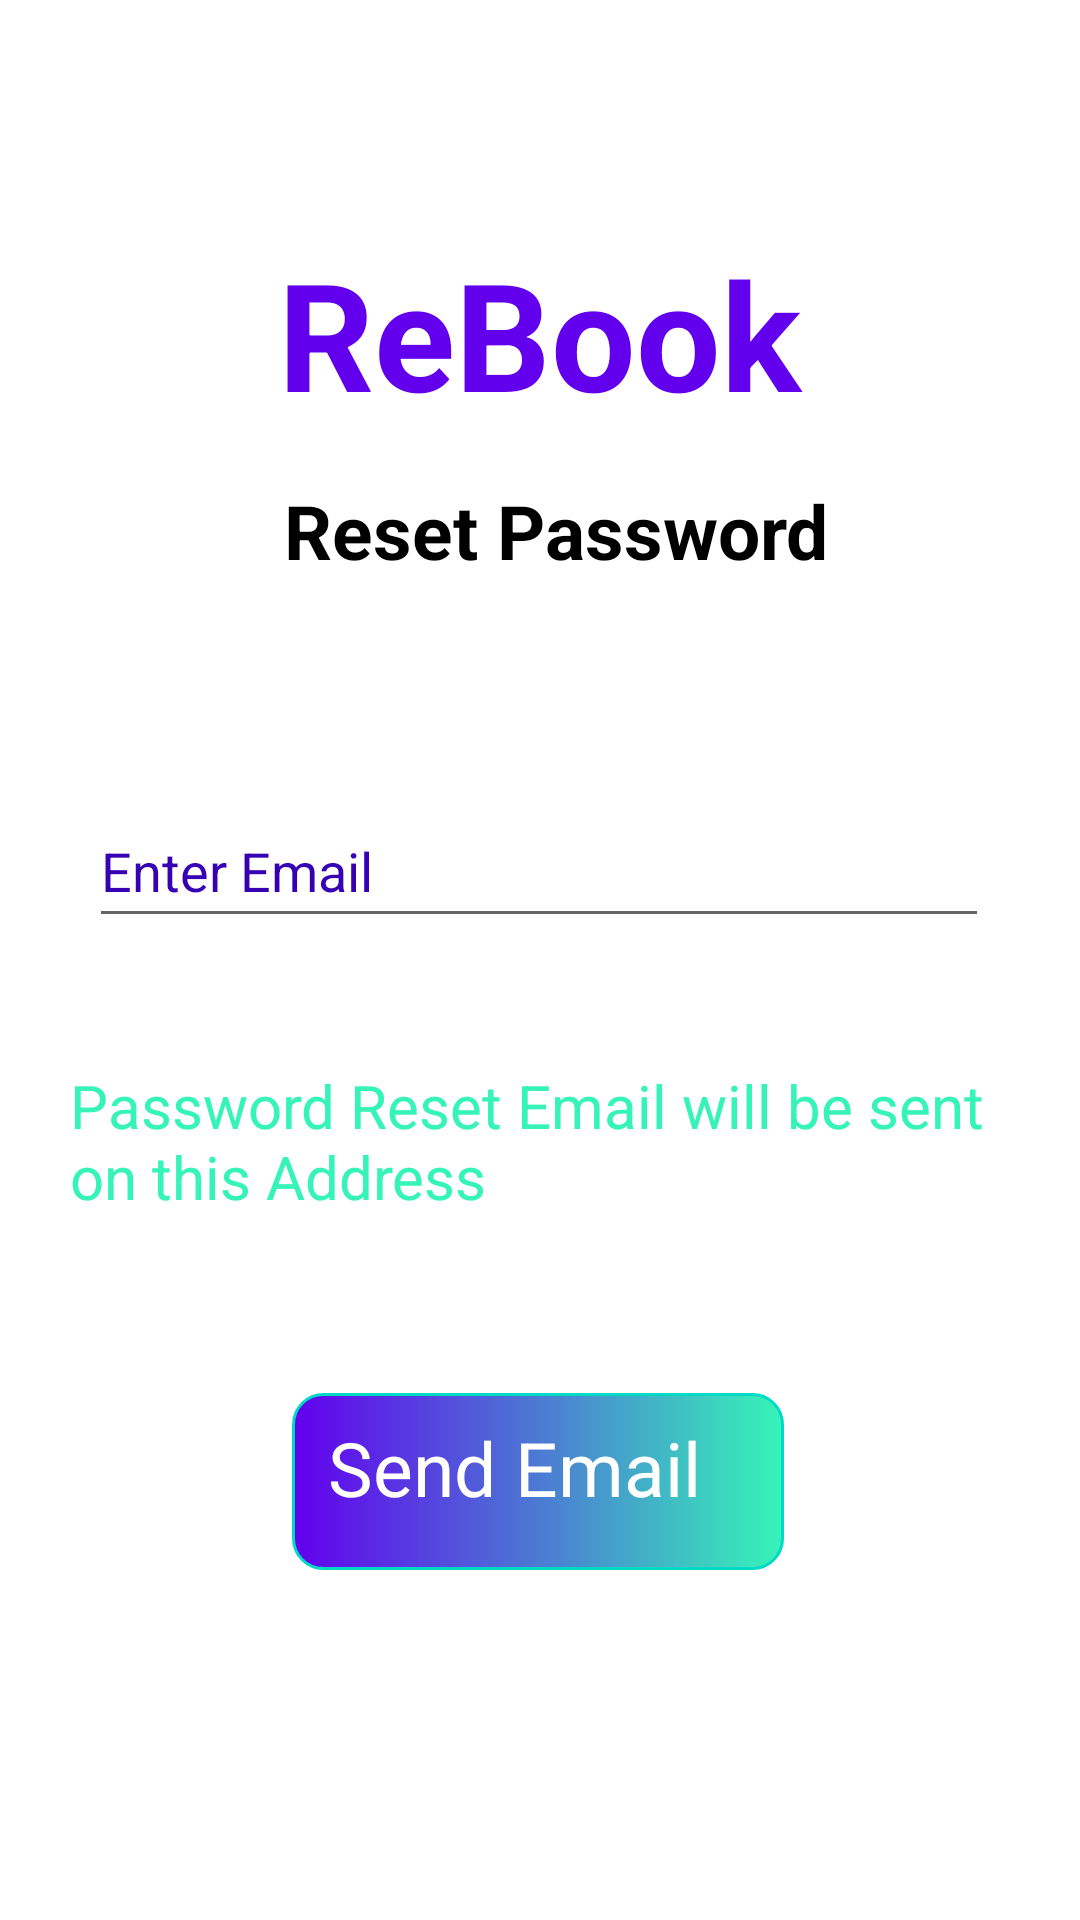

The Android layout XML behind this screen, and the referenced resources:
<!-- AndroidManifest.xml: application theme Theme.VSBApk -->
<!-- res/layout/activity_reset_password.xml -->
<?xml version="1.0" encoding="utf-8"?>
<androidx.constraintlayout.widget.ConstraintLayout xmlns:android="http://schemas.android.com/apk/res/android"
    xmlns:app="http://schemas.android.com/apk/res-auto"
    xmlns:tools="http://schemas.android.com/tools"
    android:layout_width="match_parent"
    android:layout_height="match_parent"
    tools:context=".Reset_Password_Activity">


    <TextView
        android:id="@+id/resetPass_rebook"
        android:layout_width="195dp"
        android:layout_height="89dp"
        android:text="ReBook "
        android:textColor="@color/purple_500"
        android:textColorHighlight="@color/cardview_shadow_end_color"
        android:textSize="50sp"
        android:textStyle="bold"
        app:layout_constraintBottom_toBottomOf="parent"
        app:layout_constraintEnd_toEndOf="parent"
        app:layout_constraintHorizontal_bias="0.562"
        app:layout_constraintStart_toStartOf="parent"
        app:layout_constraintTop_toTopOf="parent"
        app:layout_constraintVertical_bias="0.141" />


    <TextView
        android:id="@+id/resetPass_resetPassword"
        android:layout_width="wrap_content"
        android:layout_height="wrap_content"
        android:text="Reset Password"
        android:textColor="@color/black"
        android:textSize="25dp"
        android:textStyle="bold"
        app:layout_constraintBottom_toBottomOf="parent"
        app:layout_constraintEnd_toEndOf="parent"
        app:layout_constraintHorizontal_bias="0.53"
        app:layout_constraintStart_toStartOf="parent"
        app:layout_constraintTop_toTopOf="parent"
        app:layout_constraintVertical_bias="0.264" />

    <EditText
        android:id="@+id/resetPass_email"
        android:layout_width="300dp"
        android:layout_height="48dp"
        android:hint="Enter Email"
        android:textColor="@color/purple_200"
        android:textColorHint="@color/purple_700"
        app:layout_constraintBottom_toBottomOf="parent"
        app:layout_constraintEnd_toEndOf="parent"
        app:layout_constraintHorizontal_bias="0.495"
        app:layout_constraintStart_toStartOf="parent"
        app:layout_constraintTop_toTopOf="parent"
        app:layout_constraintVertical_bias="0.447" />

    <TextView
        android:id="@+id/resetPass_discription"
        android:layout_width="322dp"
        android:layout_height="61dp"
        android:text="Password Reset Email will be sent on this Address"
        android:textColor="@color/faint_blue"
        android:textSize="20dp"
        app:layout_constraintBottom_toBottomOf="parent"
        app:layout_constraintEnd_toEndOf="parent"
        app:layout_constraintHorizontal_bias="0.617"
        app:layout_constraintStart_toStartOf="parent"
        app:layout_constraintTop_toTopOf="parent"
        app:layout_constraintVertical_bias="0.613" />


    <TextView
        android:id="@+id/resetPass_SendEmail"
        android:layout_width="164dp"
        android:layout_height="59dp"
        android:background="@drawable/round_corner_button_solid"
        android:text="Send Email"
        android:textColor="@color/white"
        android:textSize="25dp"
        app:circularflow_viewCenter="@style/MaterialAlertDialog.Material3.Body.Text.CenterStacked"
        app:layout_constraintBottom_toBottomOf="parent"
        app:layout_constraintEnd_toEndOf="parent"
        app:layout_constraintHorizontal_bias="0.497"
        app:layout_constraintStart_toStartOf="parent"
        app:layout_constraintTop_toTopOf="parent"
        app:layout_constraintVertical_bias="0.799" />


</androidx.constraintlayout.widget.ConstraintLayout>
<!-- resources referenced by this layout -->
<resources>
  <color name="black">#FF000000</color>
  <color name="faint_blue">#36F4B8</color>
  <color name="purple_200">#006BEE</color>
  <color name="purple_500">#FF6200EE</color>
  <color name="purple_700">#FF3700B3</color>
  <color name="white">#FFFFFFFF</color>
  <!-- drawable round_corner_button_solid (drawable) -->
  <?xml version="1.0" encoding="utf-8"?>
  <shape xmlns:android="http://schemas.android.com/apk/res/android">
      <corners android:radius="10dp"/>
      <stroke android:width="1dp"
          android:color="@color/teal_200"/>
      <padding android:bottom="8dp"
          android:top="8dp"
          android:left="12dp"
          android:right="12dp"/>
      <gradient android:startColor="@color/purple_500"
          android:endColor="@color/faint_blue"/>
  
  
  </shape>
  <style name="Theme.VSBApk" parent="Theme.MaterialComponents.DayNight.DarkActionBar">
          
          <item name="colorPrimary">@color/purple_500</item>
          <item name="colorPrimaryVariant">@color/purple_700</item>
          <item name="colorOnPrimary">@color/white</item>
          
          <item name="colorSecondary">@color/teal_200</item>
          <item name="colorSecondaryVariant">@color/teal_700</item>
          <item name="colorOnSecondary">@color/black</item>
          
          <item name="android:statusBarColor">?attr/colorPrimaryVariant</item>
          
      </style>
  <color name="teal_200">#FF03DAC5</color>
  <color name="teal_700">#2261DF</color>
</resources>
